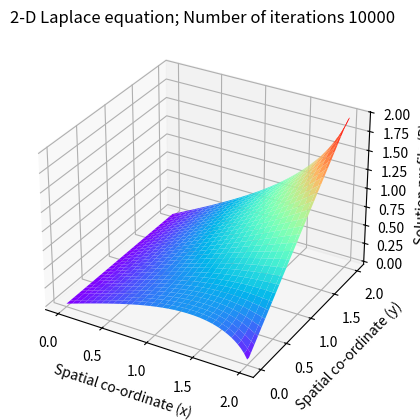

Generate this figure with matplotlib:
# encoding: utf-8

"""
Solving the 2-D Laplace's equation by the Finite Difference Method 
Numerical scheme used is a second order central difference in space (5-point difference)
"""


import numpy as np
import matplotlib.pyplot as plt
from mpl_toolkits.mplot3d import Axes3D


# global parameters
nx = 60                               # Number of steps in space(x)
ny = 60                               # Number of steps in space(y)
niter = 10000                         # Number of iterations 
dx = 2.0 / (nx - 1)                   # Width of space step(x)
dy = 2.0 / (ny - 1)                   # Width of space step(x)
x = np.linspace(0, 2, nx)             # Range of x(0,2) and specifying the grid points
y = np.linspace(0, 2, ny)             # Range of x(0,2) and specifying the grid points
# print(dx)

# Inital Conditions
p = np.zeros((ny, nx))
pn = np.zeros((ny, nx))

# Boundary Conditions
p[:, 0] = 0.0                         # Dirichlet condition
p[:, -1] = y                        # Dirichlet condition
p[0, :] = p[1, :]                     # Neumann condition
p[-1, :] = p[-2, :]               # Neumann condition

# Explicit iterative scheme with C.D in space (5-point difference)
# j = np.arange(1, nx-1)
# i = np.arange(1, ny-1)

for it in range(niter):
    pn = p.copy()
    p[1:-1, 1:-1] = ((pn[1:-1, 2:] + pn[1:-1, 0:-2])*dx*dx + (pn[2:, 1:-1] + pn[0:-2, 1:-1])*dy*dy) / (2.0 * (dx*dx + dy*dy))
    # p[1:-1, 1:-1] = (pn[1:-1, 2:] + pn[1:-1, 0:-2] + pn[2:, 1:-1] + pn[0:-2, 1:-1]) / 4   # Jacobi iter
    # Boundary condition
    p[:, 0] = 0.0                      # Dirichlet condition
    p[:, -1] = y                     # Dirichlet condition
    p[0, :] = p[1, :]                  # Neumann condition
    p[-1, :] = p[-2, :]            # Neumann condition

# print(p)

# Plot the solution
fig = plt.figure()      # Define new 3D coordinate system
ax = plt.axes(projection='3d')

x, y = np.meshgrid(x, y)
ax.plot_surface(x, y, p, cmap='rainbow')

plt.title("2-D Laplace equation; Number of iterations {}".format(niter))
ax.set_xlabel("Spatial co-ordinate (x) ")
ax.set_ylabel(" Spatial co-ordinate (y)")
ax.set_zlabel("Solution profile (P) ")
plt.show()

